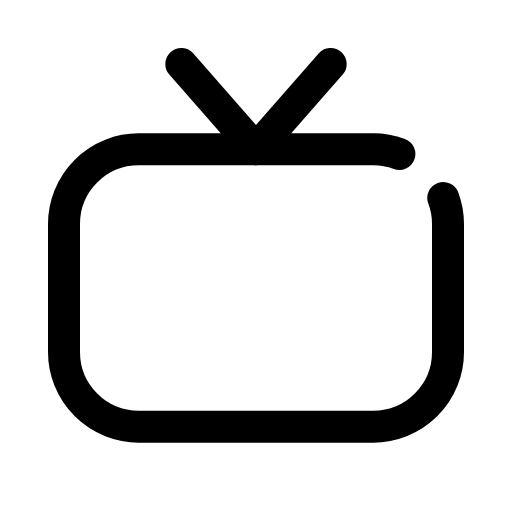
t = 0.00 s
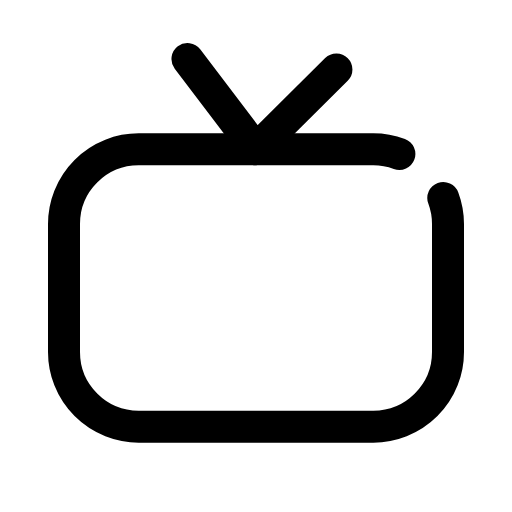
t = 0.15 s
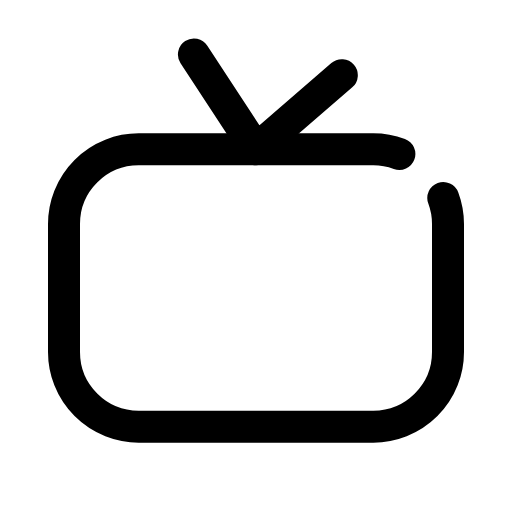
t = 0.30 s
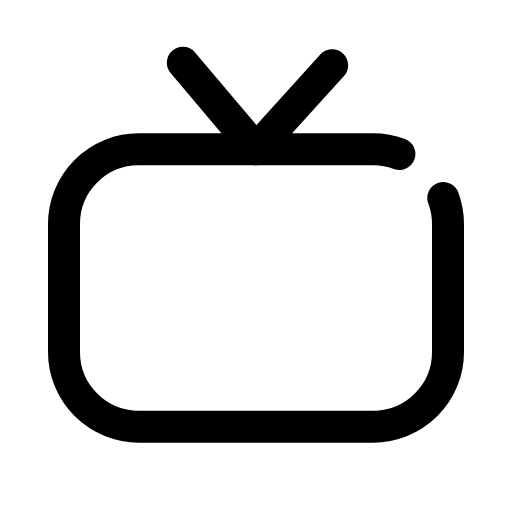
t = 0.48 s
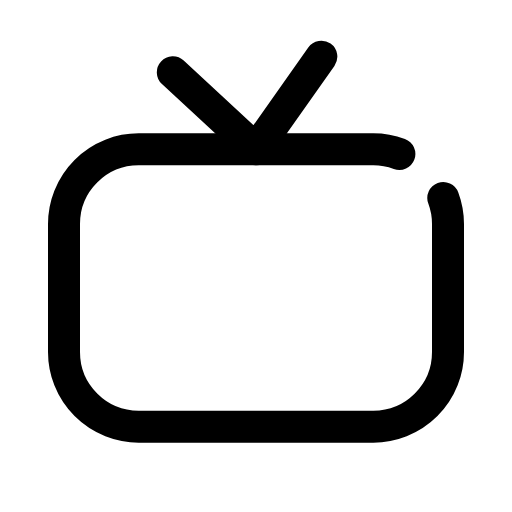
t = 0.65 s
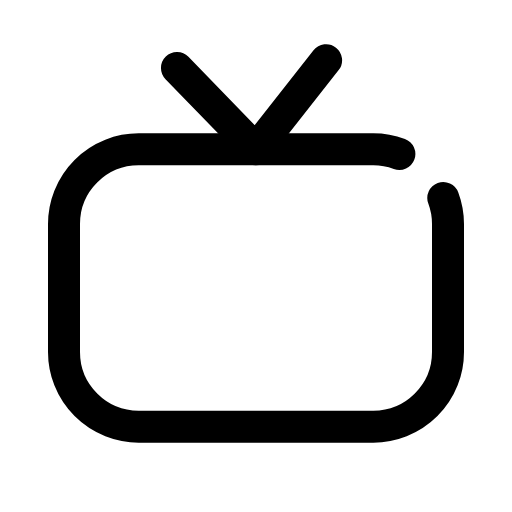
t = 0.83 s

The animated SVG that drew these frames (rendered in a browser with its animation timeline set to each time). Animation: 1 CSS @keyframes rule; one cycle of 1.00 s, repeats indefinitely.

<svg xmlns="http://www.w3.org/2000/svg" viewBox="0 0 24 24" width="24" height="24" class="rd-a-tv" data-rd-animate="hover"><style>.rd-a-tv{overflow:visible}.rd-a-tv *{transform-box:view-box}.rd-a-tv .p0{transform-origin:12px 7px}@media (prefers-reduced-motion:no-preference){.rd-a-tv[data-rd-animate="hover"]:hover .p0,:hover>.rd-a-tv[data-rd-animate="parent"] .p0,.rd-a-tv[data-rd-animate="play"] .p0,.rd-a-tv[data-rd-animate="loop"] .p0{animation:rd-tv-f0 calc(1s*var(--rd-speed,1)) ease-in-out;animation-delay:calc((0s + var(--k)*0s)*var(--rd-speed,1))}.rd-a-tv[data-rd-animate="loop"] *{animation-iteration-count:infinite!important}@keyframes rd-tv-f0{0%,100%{rotate:0deg}30%{rotate:calc(var(--s)*8deg)}65%{rotate:calc(var(--s)*-6deg)}}}</style><g fill="none" stroke="currentColor" stroke-linecap="round" stroke-linejoin="round" stroke-width="1.5"><path d="M20.78 9.28A3.5 3.5 0 0 1 21 10.5V16.5A3.5 3.5 0 0 1 17.5 20H6.5A3.5 3.5 0 0 1 3 16.5V10.5A3.5 3.5 0 0 1 6.5 7H17.5A3.5 3.5 0 0 1 18.72 7.22"/><g><g class="p0" style="--k:0;--s:1"><path d="M8.5 3l3.5 4 3.5-4"/></g></g></g></svg>
